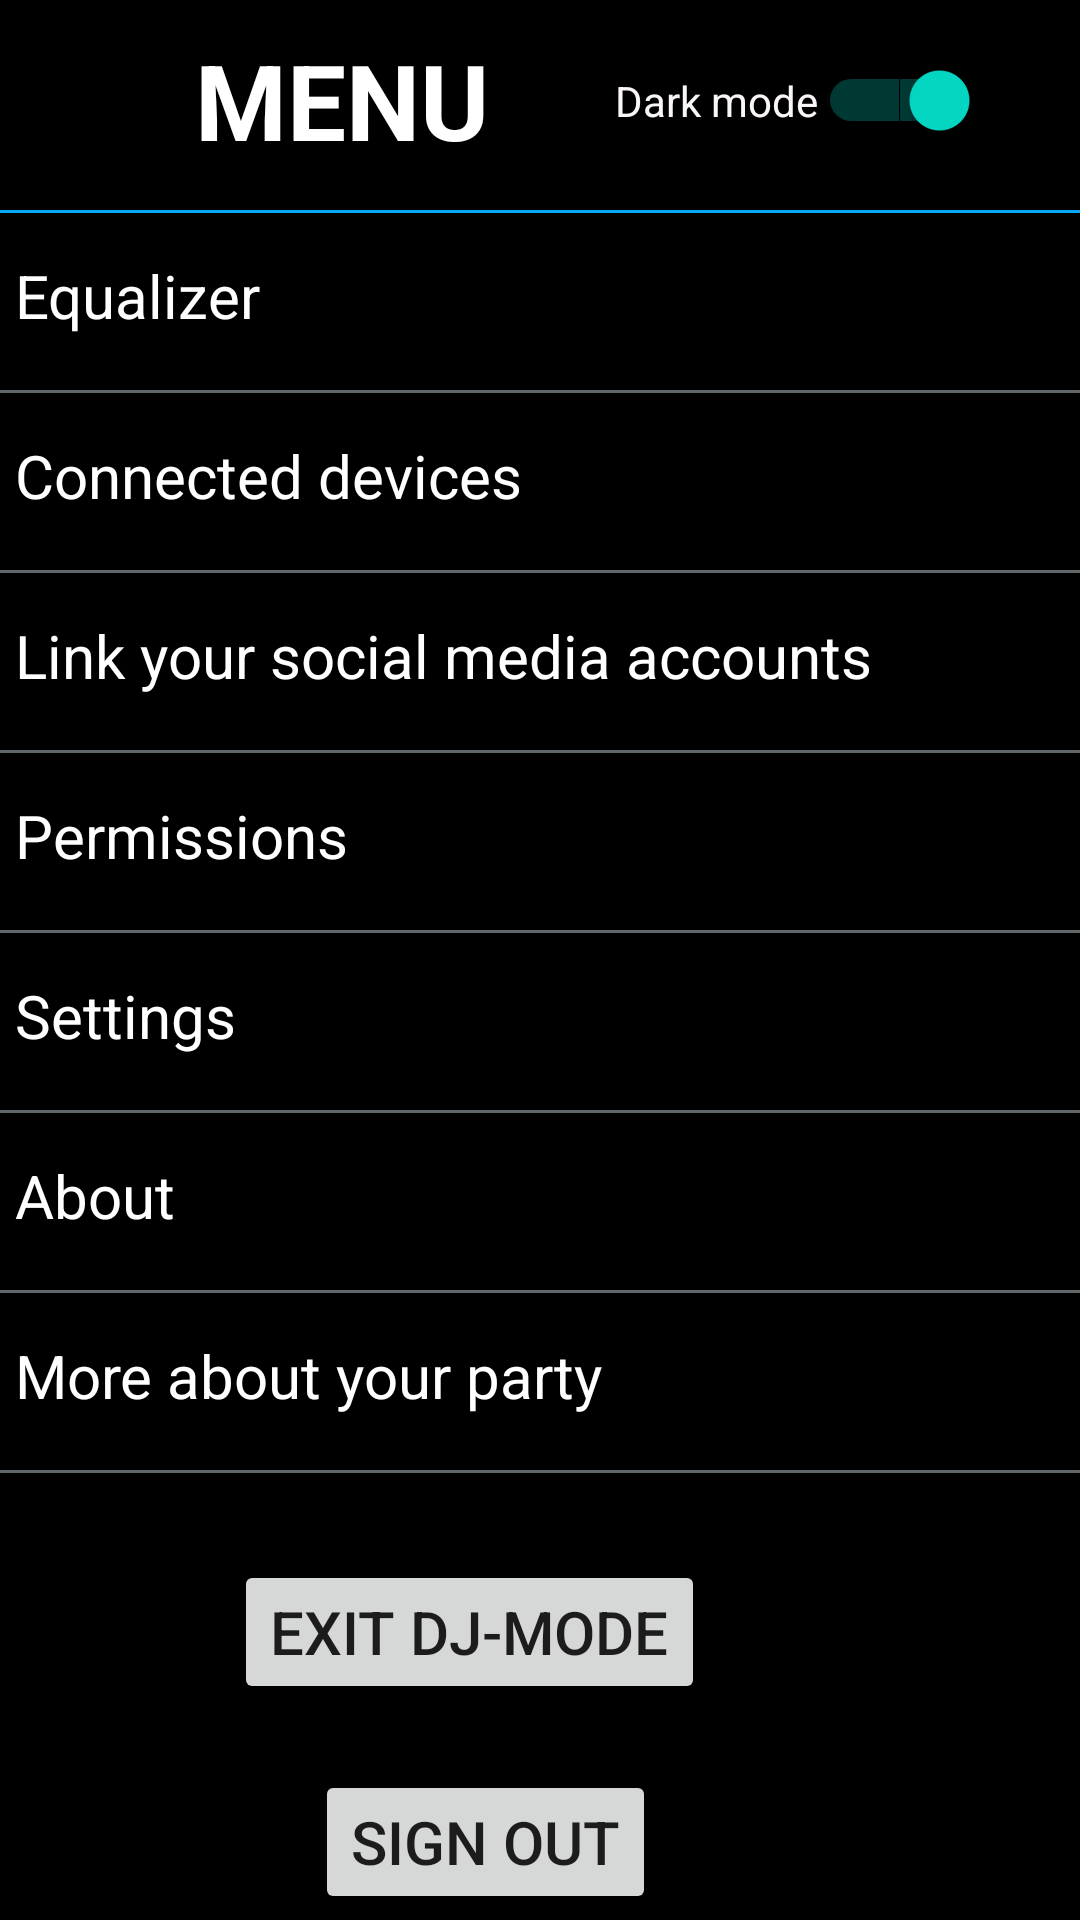

The Android layout XML behind this screen, and the referenced resources:
<!-- AndroidManifest.xml: application theme Theme.MyApplication -->
<!-- res/layout/fragment_side_menu_dj_mode.xml -->
<?xml version="1.0" encoding="utf-8"?>
<ScrollView
    xmlns:android="http://schemas.android.com/apk/res/android"
    xmlns:tools="http://schemas.android.com/tools"
    android:layout_width="330dp"
    android:layout_height="match_parent"
    android:layout_marginTop="25dp"
    android:background="@color/black"
    tools:context=".fragments.Side_menu_dj_mode">


        <RelativeLayout
            android:layout_width="match_parent"
            android:layout_height="match_parent">
        <TextView
            android:layout_width="wrap_content"
            android:layout_height="wrap_content"
            android:text="@string/menu"
            android:textSize="35sp"
            android:textStyle="bold"
            android:layout_marginLeft="65dp"
            android:layout_marginTop="10dp"
            android:textColor="@color/white"
            android:layout_marginStart="65dp">
        </TextView>


        <View
            android:id="@+id/divider_menu"
            android:layout_width="match_parent"
            android:layout_height="1dp"
            android:layout_marginTop="70dp"
            android:background="#03A9F4" />

        <Switch
            android:id="@+id/switch5"
            android:layout_width="wrap_content"
            android:layout_height="wrap_content"
            android:layout_marginLeft="205dp"
            android:layout_marginTop="20dp"
            android:text="@string/dark_mode"
            android:textColor="#FAF6F6"
            android:checked="true"
            android:clickable="false"
            android:textColorHighlight="@color/white"
            android:textColorHint="@color/black"
            android:textColorLink="@color/white"
            android:layout_marginStart="205dp" />

        <TextView
            android:layout_width="wrap_content"
            android:layout_height="wrap_content"
            android:text="@string/equalizer"
            android:layout_marginLeft="5dp"
            android:layout_marginTop="85dp"
            android:textColor="@color/white"
            android:textSize="20sp"
            android:layout_marginStart="5dp">
        </TextView>

        <View
            android:id="@+id/divider_menu1"
            android:layout_width="match_parent"
            android:layout_height="1dp"
            android:layout_marginTop="130dp"
            android:background="#60686C" />


        <TextView
            android:layout_width="wrap_content"
            android:layout_height="wrap_content"
            android:layout_marginStart="5dp"
            android:layout_marginLeft="5dp"
            android:layout_marginTop="145dp"
            android:text="@string/connected_devices"
            android:textColor="@color/white"
            android:textSize="20sp">
        </TextView>

        <View
            android:id="@+id/divider_menu2"
            android:layout_width="match_parent"
            android:layout_height="1dp"
            android:layout_marginTop="190dp"
            android:background="#60686C" />

        <TextView
            android:layout_width="wrap_content"
            android:layout_height="wrap_content"
            android:layout_marginStart="5dp"
            android:layout_marginLeft="5dp"
            android:layout_marginTop="205dp"
            android:text="@string/social_media"
            android:textColor="@color/white"
            android:textSize="20sp">
        </TextView>

        <View
            android:id="@+id/divider_menu3"
            android:layout_width="match_parent"
            android:layout_height="1dp"
            android:layout_marginTop="250dp"
            android:background="#60686C" />

        <TextView
            android:layout_width="wrap_content"
            android:layout_height="wrap_content"
            android:layout_marginStart="5dp"
            android:layout_marginLeft="5dp"
            android:layout_marginTop="265dp"
            android:text="@string/permissions"
            android:textColor="@color/white"
            android:textSize="20sp">
        </TextView>

        <View
            android:id="@+id/divider_menu4"
            android:layout_width="match_parent"
            android:layout_height="1dp"
            android:layout_marginTop="310dp"
            android:background="#60686C" />

        <TextView
            android:layout_width="wrap_content"
            android:layout_height="wrap_content"
            android:layout_marginStart="5dp"
            android:layout_marginLeft="5dp"
            android:layout_marginTop="325dp"
            android:text="@string/settings"
            android:textColor="@color/white"
            android:textSize="20sp">

        </TextView>

        <View
            android:id="@+id/divider_menu5"
            android:layout_width="match_parent"
            android:layout_height="1dp"
            android:layout_marginTop="370dp"
            android:background="#60686C" />

        <TextView
            android:layout_width="wrap_content"
            android:layout_height="wrap_content"
            android:layout_marginStart="5dp"
            android:layout_marginLeft="5dp"
            android:layout_marginTop="385dp"
            android:text="@string/about"
            android:textColor="@color/white"
            android:textSize="20sp">
        </TextView>

        <View
            android:id="@+id/divider_menu6"
            android:layout_width="match_parent"
            android:layout_height="1dp"
            android:layout_marginTop="430dp"
            android:background="#60686C" />


        <TextView
            android:id="@+id/more"
            android:layout_width="wrap_content"
            android:layout_height="wrap_content"
            android:layout_marginStart="5dp"
            android:layout_marginLeft="5dp"
            android:layout_marginTop="445dp"
            android:text="@string/more"
            android:textColor="@color/white"
            android:textSize="20sp">
        </TextView>

        <View
            android:id="@+id/divider_menu7"
            android:layout_width="match_parent"
            android:layout_height="1dp"
            android:layout_marginTop="490dp"
            android:background="#60686C" />

        <Button
            android:id="@+id/exit"
            android:layout_width="wrap_content"
            android:layout_height="wrap_content"
            android:textSize="20sp"
            android:text="@string/exit"
            android:layout_marginTop="520dp"
            android:layout_marginStart="78dp"
            android:layout_marginLeft="80dp">

        </Button>

        <Button
            android:id="@+id/sign_out"
            android:layout_width="wrap_content"
            android:layout_height="wrap_content"
            android:textSize="20sp"
            android:text="@string/sign_out"
            android:layout_marginTop="590dp"
            android:layout_marginLeft="105dp"
            android:layout_marginStart="105dp">

        </Button>



    </RelativeLayout>
    </ScrollView>
<!-- resources referenced by this layout -->
<resources>
  <string name="about">About</string>
  <string name="connected_devices">Connected devices</string>
  <string name="dark_mode">Dark mode</string>
  <string name="equalizer">Equalizer</string>
  <string name="exit">Exit DJ-mode</string>
  <string name="menu">MENU</string>
  <string name="more">More about your party</string>
  <string name="permissions">Permissions</string>
  <string name="settings">Settings</string>
  <string name="sign_out">Sign out</string>
  <string name="social_media">Link your social media accounts</string>
  <style name="Theme.MyApplication" parent="Theme.MaterialComponents.DayNight.DarkActionBar">
          
          <item name="colorPrimary">#39383A</item>
          <item name="colorPrimaryVariant">@color/purple_700</item>
          <item name="colorOnPrimary">@color/white</item>
          
          <item name="colorSecondary">@color/teal_200</item>
          <item name="colorSecondaryVariant">@color/teal_700</item>
          <item name="colorOnSecondary">@color/black</item>
          
          <item name="android:statusBarColor" tools:targetApi="l">?attr/colorPrimaryVariant</item>
          
      </style>
  <!-- not gathered from this repository: default colours our renderer supplied (Android Studio template values) -->
  <color name="purple_700">#FF3700B3</color>
  <color name="teal_200">#FF03DAC5</color>
  <color name="teal_700">#FF018786</color>
  <color name="black">#FF000000</color>
  <color name="white">#FFFFFFFF</color>
</resources>
